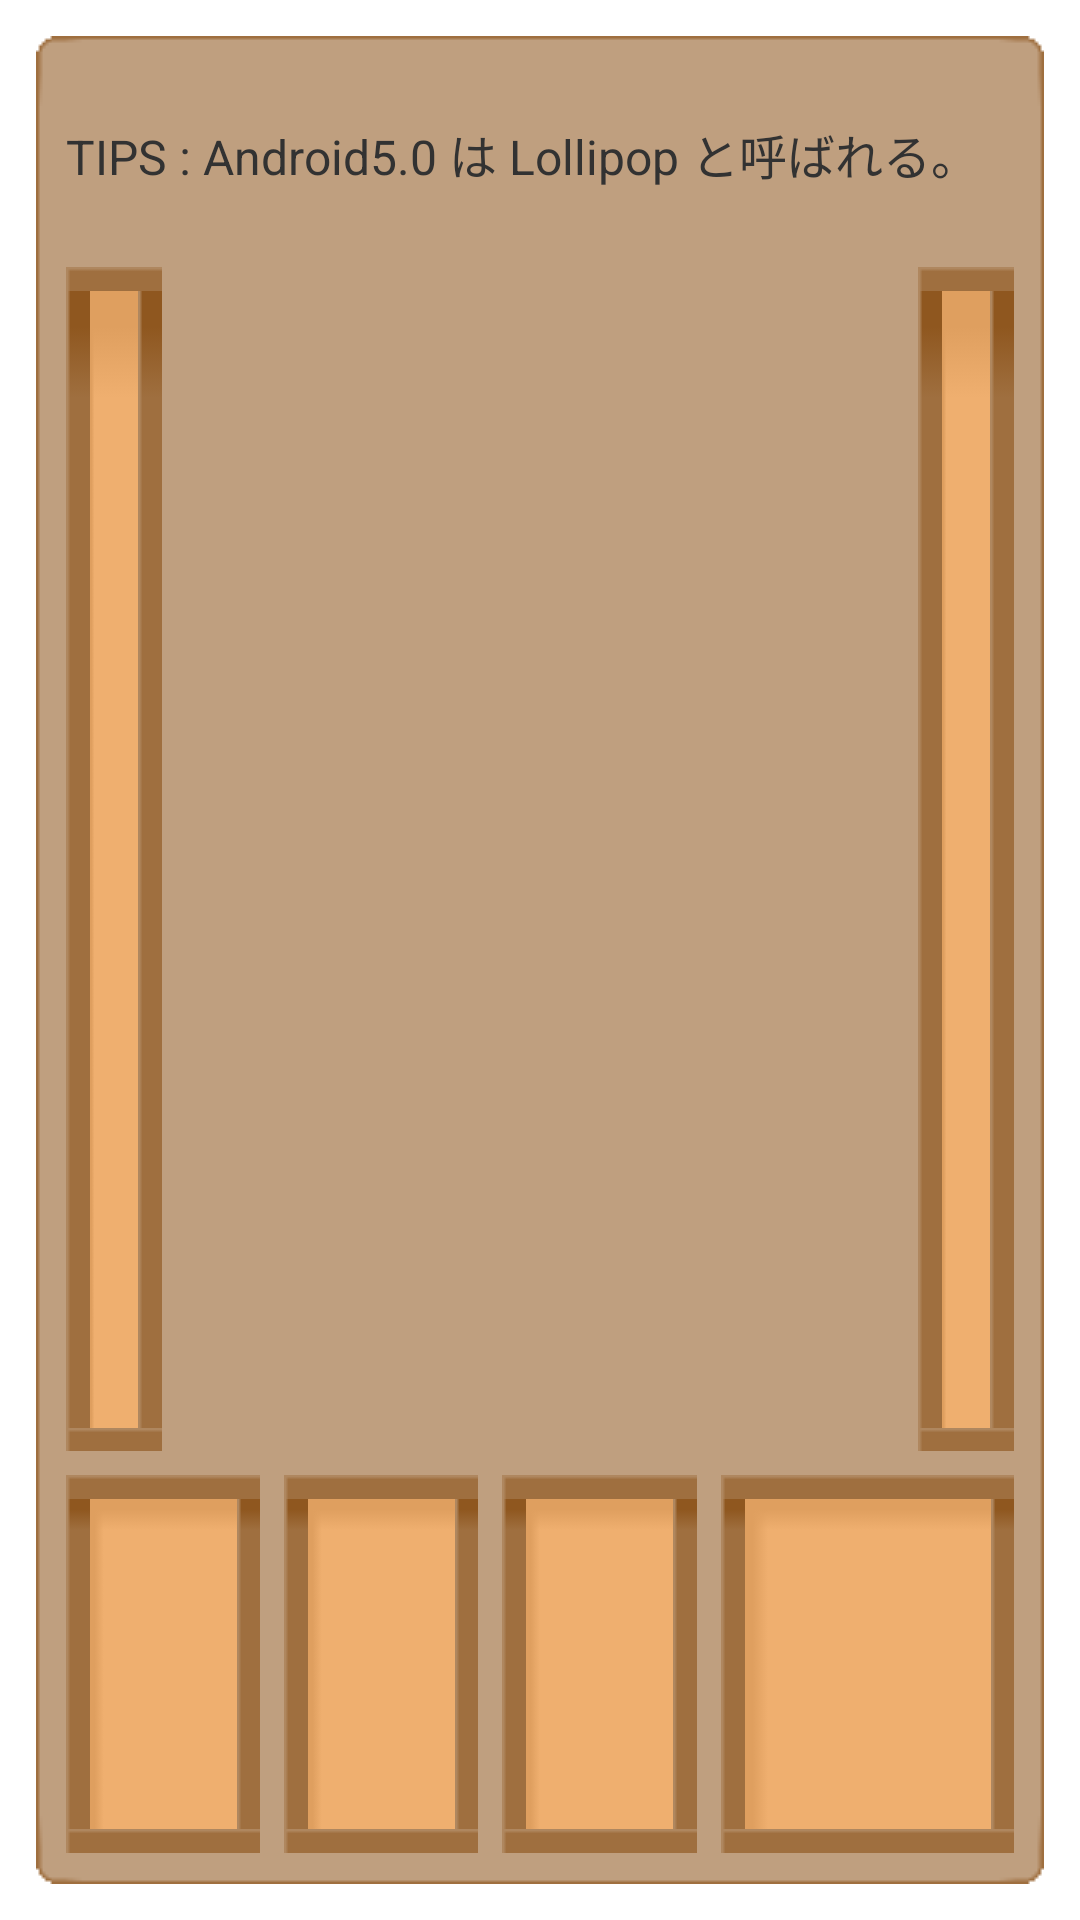

The Android layout XML behind this screen, and the referenced resources:
<!-- AndroidManifest.xml: application theme AppTheme -->
<!-- res/layout/overlay_party.xml -->
<?xml version="1.0" encoding="utf-8"?>
<RelativeLayout xmlns:android="http://schemas.android.com/apk/res/android"
              android:layout_width="match_parent"
              android:layout_height="match_parent">

    <LinearLayout
        android:id="@+id/party_layout_bodyArea"
        android:layout_width="match_parent"
        android:layout_height="match_parent"
        android:layout_centerInParent="true"
        android:layout_margin="12dp"
        android:background="@drawable/ago"
        android:orientation="vertical">

        <LinearLayout
            android:layout_width="match_parent"
            android:layout_height="0dp"
            android:layout_weight="1"
            android:orientation="horizontal">
            <TextView
                android:layout_width="match_parent"
                android:layout_height="match_parent"
                android:layout_margin="4dp"
                android:text="TIPS : Android5.0 は Lollipop と呼ばれる。"
                android:textSize="16dp"
                android:gravity="center_vertical"/>
        </LinearLayout>

        <LinearLayout
            android:layout_width="match_parent"
            android:layout_height="0dp"
            android:layout_weight="6"
            android:orientation="horizontal">

            <Button
                android:layout_width="32dp"
                android:layout_height="match_parent"
                android:layout_margin="4dp"
                android:background="@drawable/frame_textview_01"/>

            <ImageView
                android:layout_width="0dp"
                android:layout_height="match_parent"
                android:layout_margin="4dp"
                android:layout_weight="3"/>

            <LinearLayout
                android:layout_width="0dp"
                android:layout_height="match_parent"
                android:layout_margin="4dp"
                android:layout_weight="5"
                android:orientation="vertical">

            </LinearLayout>

            <Button
                android:layout_width="32dp"
                android:layout_height="match_parent"
                android:layout_margin="4dp"
                android:background="@drawable/frame_textview_01"/>
        </LinearLayout>

        <LinearLayout
            android:layout_width="match_parent"
            android:layout_height="0dp"
            android:layout_weight="2"
            android:orientation="horizontal">

            <Button
                android:id="@+id/part_party_categoryStatusButton"
                android:layout_width="0dp"
                android:layout_height="match_parent"
                android:layout_margin="4dp"
                android:layout_weight="2"
                android:background="@drawable/frame_textview_01"/>

            <Button
                android:id="@+id/part_party_categoryEquipmentButton"
                android:layout_width="0dp"
                android:layout_height="match_parent"
                android:layout_margin="4dp"
                android:layout_weight="2"
                android:background="@drawable/frame_textview_01"/>

            <Button
                android:id="@+id/part_party_categoryCommandsButton"
                android:layout_width="0dp"
                android:layout_height="match_parent"
                android:layout_margin="4dp"
                android:layout_weight="2"
                android:background="@drawable/frame_textview_01"/>

            <Button
                android:id="@+id/part_party_closePartyButton"
                android:layout_width="0dp"
                android:layout_height="match_parent"
                android:layout_margin="4dp"
                android:layout_weight="3"
                android:background="@drawable/frame_textview_01"/>
        </LinearLayout>
    </LinearLayout>


</RelativeLayout>
<!-- resources referenced by this layout -->
<resources>
  <!-- drawable frame_textview_01 (drawable) -->
  <?xml version="1.0" encoding="utf-8"?>
  <selector xmlns:android="http://schemas.android.com/apk/res/android">
      <item android:state_pressed="true"
            android:drawable="@drawable/frame_textview_01_bright">
      </item>
      <item android:state_pressed="false"
            android:drawable="@drawable/frame_textview_01_normal">
      </item>
  </selector>
  <style name="AppTheme" parent="android:Theme.Holo.Light.DarkActionBar">
          
      </style>
</resources>
